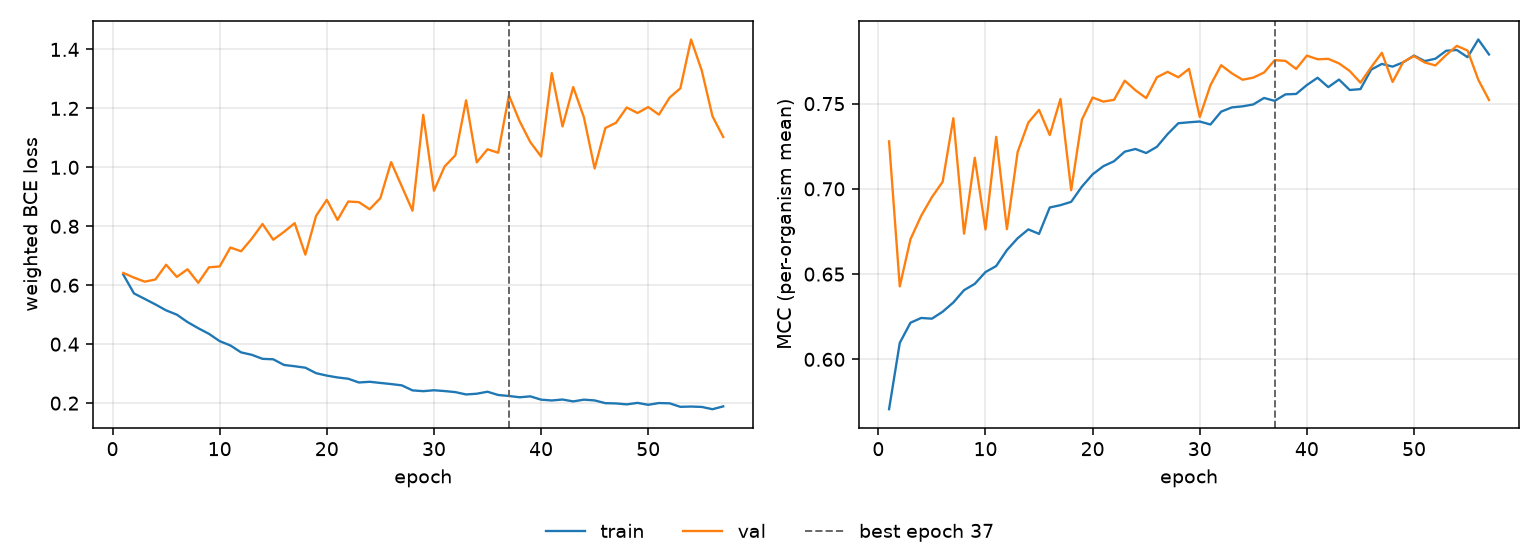

The data file committed next to this chart (first rows):
epoch, tr_loss, vl_loss, tr_mcc, vl_mcc, is_best
1, 0.6362, 0.6418, 0.5708, 0.7279, False
2, 0.5723, 0.6259, 0.6097, 0.6428, False
3, 0.5537, 0.6121, 0.6215, 0.6705, False
4, 0.5349, 0.6194, 0.6243, 0.6842, False
5, 0.5148, 0.6695, 0.6239, 0.6951, False
6, 0.5002, 0.6282, 0.6279, 0.7041, False
7, 0.475, 0.6543, 0.6334, 0.7414, False
8, 0.4542, 0.6082, 0.6406, 0.6737, False
9, 0.435, 0.6608, 0.6443, 0.7182, False
10, 0.4103, 0.6637, 0.6512, 0.6762, False
11, 0.3957, 0.7279, 0.6547, 0.7305, False
12, 0.3721, 0.7152, 0.6641, 0.6763, False
13, 0.3639, 0.7582, 0.671, 0.7216, False
14, 0.3503, 0.8078, 0.6762, 0.7389, False
15, 0.3487, 0.7544, 0.6736, 0.7463, False
16, 0.3296, 0.781, 0.6891, 0.7315, False
17, 0.3252, 0.8106, 0.6904, 0.7527, False
18, 0.3202, 0.7038, 0.6924, 0.6992, False
19, 0.3016, 0.8354, 0.7013, 0.7406, False
20, 0.2934, 0.8898, 0.7085, 0.7536, False
21, 0.2871, 0.8215, 0.7133, 0.7512, False
22, 0.2827, 0.884, 0.7162, 0.7522, False
23, 0.27, 0.8818, 0.7218, 0.7634, False
24, 0.2724, 0.8578, 0.7234, 0.7578, False
25, 0.2685, 0.8957, 0.721, 0.7532, False
26, 0.2647, 1.018, 0.7247, 0.7654, False
27, 0.2603, 0.9354, 0.7321, 0.7686, False
28, 0.2433, 0.8528, 0.7385, 0.7654, False
29, 0.2406, 1.178, 0.739, 0.7704, False
30, 0.2437, 0.9204, 0.7395, 0.7422, False
31, 0.2409, 1.003, 0.7377, 0.7608, False
32, 0.2374, 1.041, 0.7453, 0.7725, False
33, 0.2294, 1.227, 0.7478, 0.7677, False
34, 0.2319, 1.017, 0.7484, 0.764, False
35, 0.2387, 1.061, 0.7495, 0.7652, False
36, 0.2276, 1.05, 0.7533, 0.7682, False
37, 0.2243, 1.244, 0.7516, 0.7755, True
38, 0.2198, 1.156, 0.7554, 0.7751, False
39, 0.223, 1.085, 0.7557, 0.7703, False
40, 0.2118, 1.037, 0.7609, 0.7781, False
41, 0.209, 1.32, 0.7652, 0.776, False
42, 0.2122, 1.139, 0.7597, 0.7762, False
43, 0.2059, 1.272, 0.7641, 0.7736, False
44, 0.2118, 1.169, 0.758, 0.7691, False
45, 0.2092, 0.9961, 0.7585, 0.7623, False
46, 0.1999, 1.133, 0.7699, 0.7713, False
47, 0.1989, 1.151, 0.7733, 0.7798, False
48, 0.1958, 1.203, 0.7717, 0.7627, False
49, 0.2008, 1.184, 0.7742, 0.7744, False
50, 0.1943, 1.205, 0.7782, 0.7779, False
51, 0.2003, 1.179, 0.7749, 0.7741, False
52, 0.1993, 1.237, 0.7763, 0.7724, False
53, 0.1875, 1.268, 0.781, 0.7785, False
54, 0.1884, 1.434, 0.7814, 0.7839, False
55, 0.1871, 1.328, 0.7772, 0.7811, False
56, 0.1794, 1.173, 0.7876, 0.764, False
57, 0.189, 1.103, 0.7788, 0.7521, False
